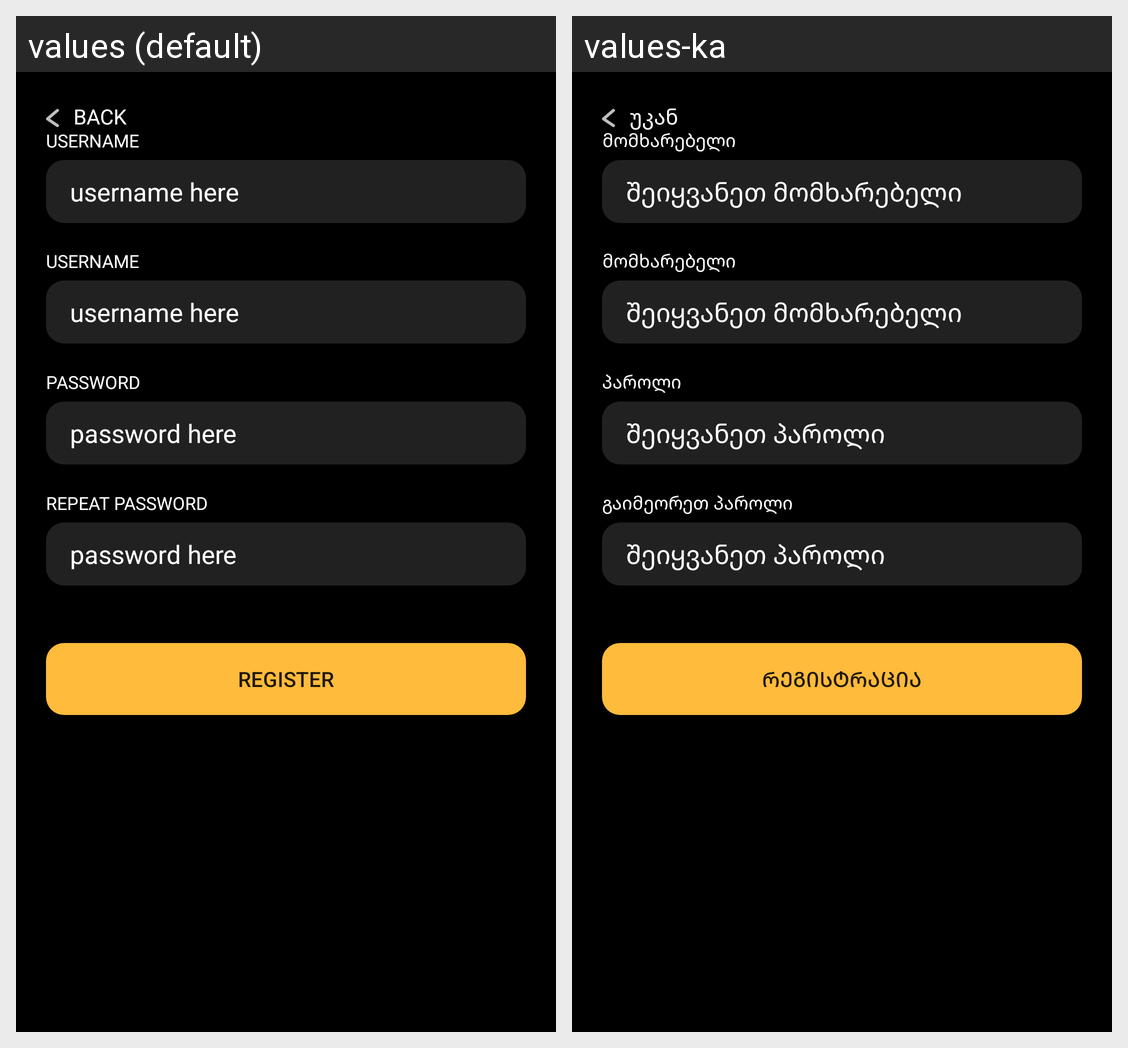

Here is an Android app screen in its default locale and in the app's own translations. Write out the translated-string differences for the strings that appear on this screen.
Android screen res/layout/registration_screen.xml rendered under 2 locales, left to right: values (default), values-ka. Device: Nexus 5 (rendered at 1080×1920; each locale shown at half size, 540×960, under a caption strip naming it); theme Theme.BreakingBad.
Strings drawn on this screen, with the default value and each locale's value (text and hints the layout hard-codes, and strings that could not be matched under every locale, appear in the picture but are not listed):

back_button
  values: BACK
  values-ka: უკან

registration_username
  values: USERNAME
  values-ka: მომხარებელი

username_here
  values: username here
  values-ka: შეიყვანეთ მომხარებელი

registration_password
  values: PASSWORD
  values-ka: პაროლი

password_here
  values: password here
  values-ka: შეიყვანეთ პაროლი

repeat_password
  values: REPEAT PASSWORD
  values-ka: გაიმეორეთ პაროლი

button_register
  values: Register
  values-ka: რეგისტრაცია
